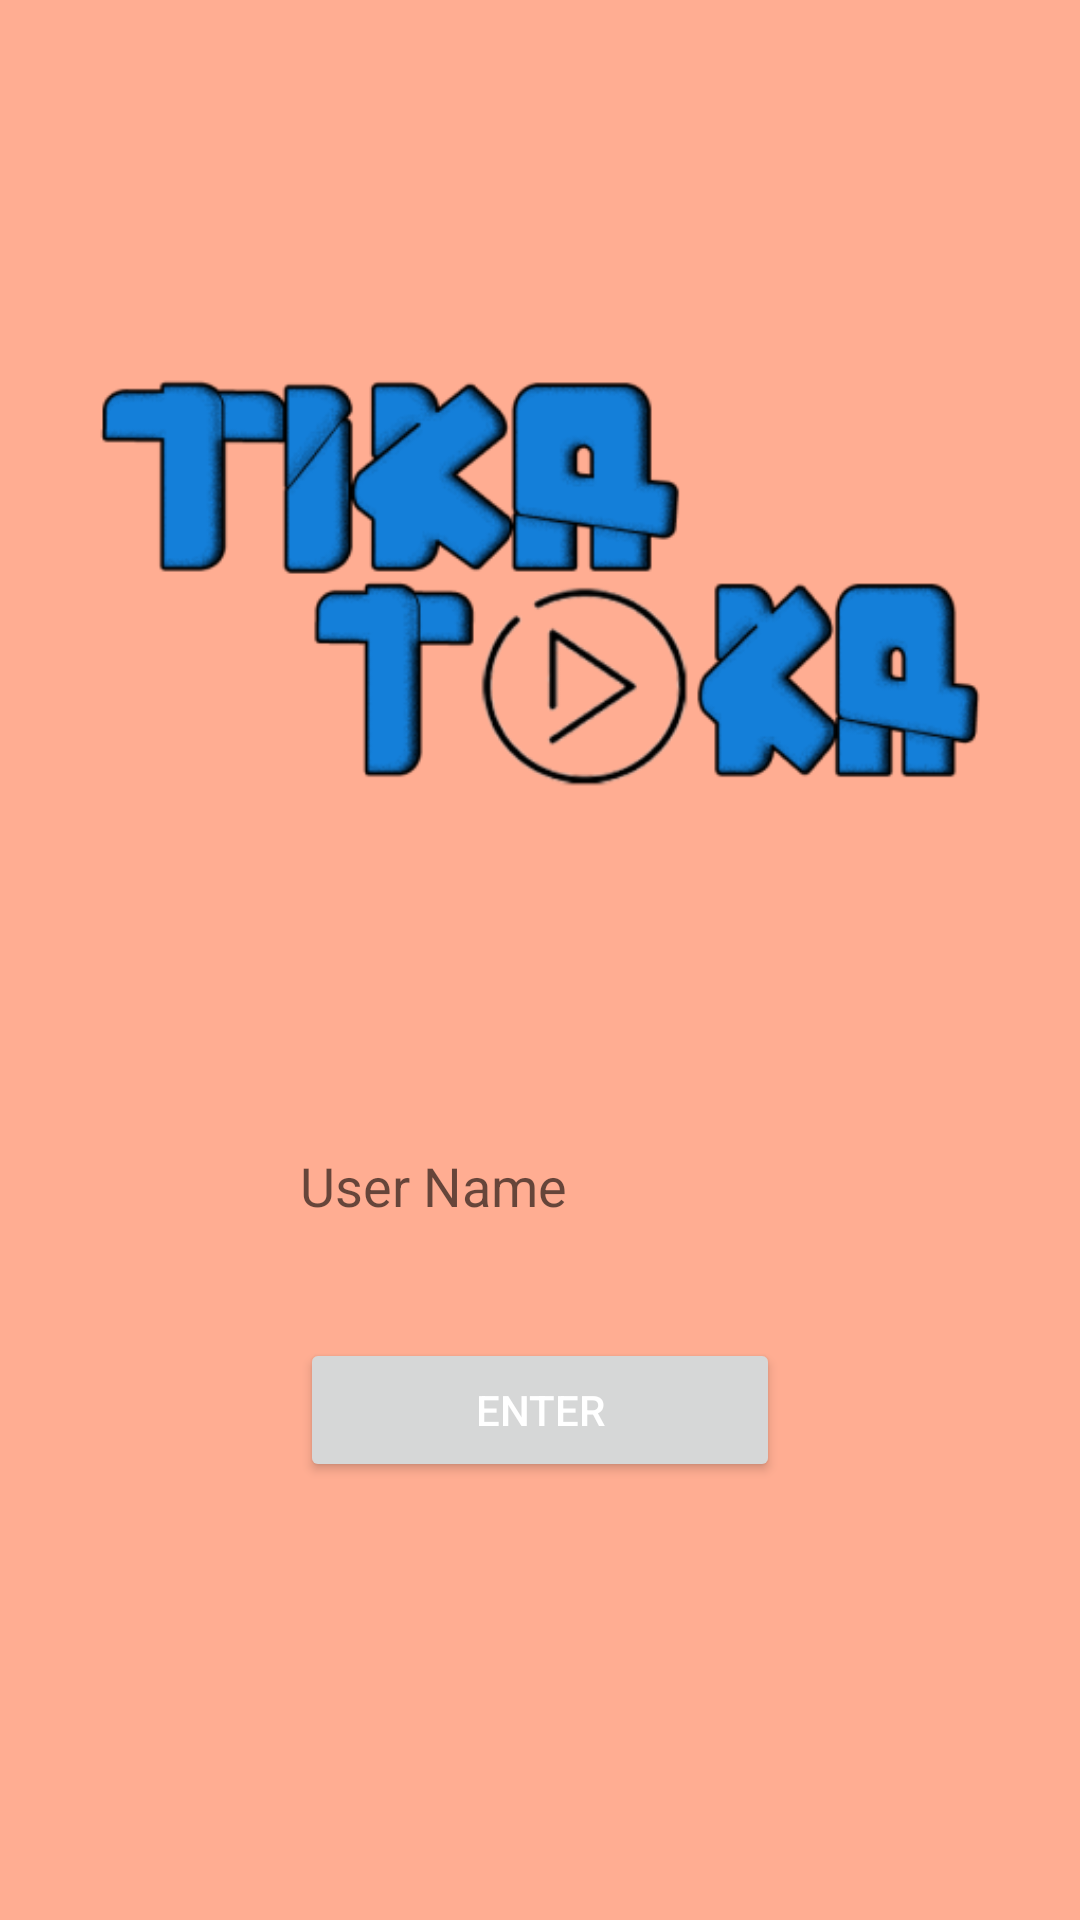

Produce the Android XML layout that renders to this screen, including the resource entries it uses.
<!-- AndroidManifest.xml: application theme Theme.TikaTokaApp -->
<!-- res/layout/activity_main.xml -->
<?xml version="1.0" encoding="utf-8"?>
<androidx.constraintlayout.widget.ConstraintLayout xmlns:android="http://schemas.android.com/apk/res/android"
    xmlns:app="http://schemas.android.com/apk/res-auto"
    xmlns:tools="http://schemas.android.com/tools"
    android:layout_width="match_parent"
    android:layout_height="match_parent"
    android:background="@color/melon"
    tools:context=".View.MainActivity">

    <LinearLayout
        android:layout_width="wrap_content"
        android:layout_height="wrap_content"
        android:layout_marginStart="100dp"
        android:layout_marginTop="50dp"
        android:layout_marginEnd="100dp"
        android:layout_marginBottom="300dp"
        android:orientation="vertical"
        app:layout_constraintBottom_toBottomOf="parent"
        app:layout_constraintEnd_toEndOf="parent"
        app:layout_constraintStart_toStartOf="parent"
        app:layout_constraintTop_toTopOf="parent">

        <ImageView
            android:id="@+id/imageView"
            android:layout_width="300dp"
            android:layout_height="300dp"
            app:srcCompat="@drawable/project_logo"
            tools:layout_editor_absoluteX="0dp"
            tools:layout_editor_absoluteY="0dp" />

    </LinearLayout>


    <LinearLayout
        android:layout_width="match_parent"
        android:layout_height="wrap_content"
        android:layout_marginStart="100dp"
        android:layout_marginTop="250dp"
        android:layout_marginEnd="100dp"
        android:layout_marginBottom="100dp"
        android:orientation="vertical"
        app:layout_constraintBottom_toBottomOf="parent"
        app:layout_constraintEnd_toEndOf="parent"
        app:layout_constraintStart_toStartOf="parent"
        app:layout_constraintTop_toTopOf="parent">

        <EditText
            android:id="@+id/userName_text"
            android:background="@drawable/border"
            android:layout_width="match_parent"
            android:layout_height="wrap_content"
            android:ems="10"
            android:hint="User Name" />

    </LinearLayout>

    <LinearLayout
        android:layout_width="match_parent"
        android:layout_height="wrap_content"
        android:layout_marginStart="100dp"
        android:layout_marginTop="400dp"
        android:layout_marginEnd="100dp"
        android:layout_marginBottom="100dp"
        android:orientation="vertical"
        app:layout_constraintBottom_toBottomOf="parent"
        app:layout_constraintEnd_toEndOf="parent"
        app:layout_constraintStart_toStartOf="parent"
        app:layout_constraintTop_toTopOf="parent">

        <Button
            android:id="@+id/enter_button"
            android:layout_width="match_parent"
            android:layout_height="wrap_content"
            android:text="@string/enter"
            android:textColor="@color/white" />
    </LinearLayout>






</androidx.constraintlayout.widget.ConstraintLayout>
<!-- resources referenced by this layout -->
<resources>
  <color name="melon">#FFAD92</color>
  <color name="white">#FFFFFFFF</color>
  <!-- drawable project_logo: png bitmap (drawable, 51531 bytes) -->
  <string name="enter">ENTER</string>
  <style name="Theme.TikaTokaApp" parent="Theme.MaterialComponents.DayNight.DarkActionBar">
          
          <item name="colorPrimary">@color/purple_500</item>
          <item name="colorPrimaryVariant">@color/purple_700</item>
          <item name="colorOnPrimary">@color/white</item>
          
          <item name="colorSecondary">@color/teal_200</item>
          <item name="colorSecondaryVariant">@color/teal_700</item>
          <item name="colorOnSecondary">@color/black</item>
          
          <item name="android:statusBarColor" tools:targetApi="l">?attr/colorPrimaryVariant</item>
          
      </style>
  <color name="purple_500">#FF6200EE</color>
  <color name="purple_700">#FF3700B3</color>
  <color name="teal_200">#FF03DAC5</color>
  <color name="teal_700">#FF018786</color>
  <color name="black">#FF000000</color>
</resources>
